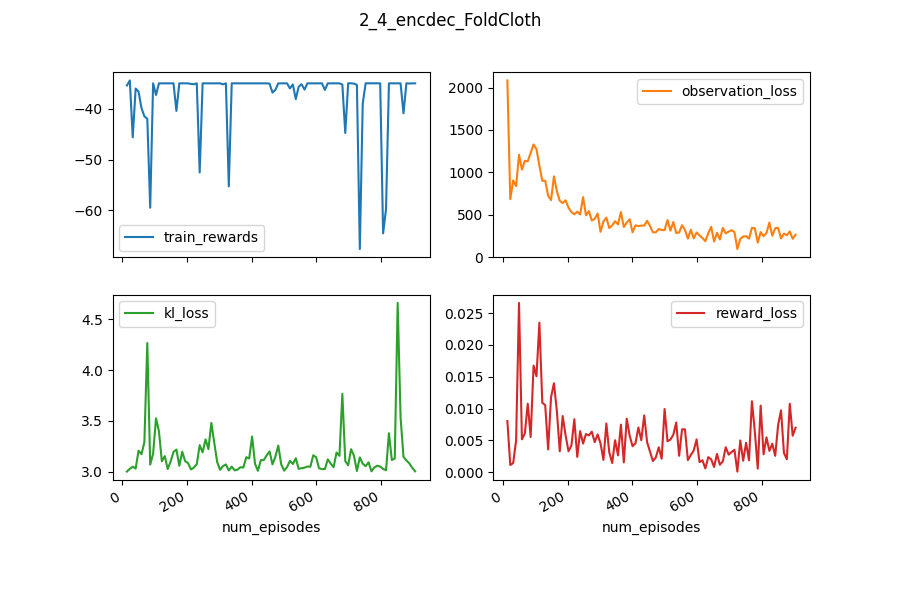

The table this chart was drawn from, first rows:
num_episodes, train_info_avarage_normalized_performanc…, train_info_sum_neg_fixation_dist, eval_test_episodes, kl_loss, eval_info_sum_neg_group_dist, eval_info_avarage_neg_fixation_dist, train_test_episodes, eval_info_avarage_neg_group_dist, train_info_sum_neg_group_dist, train_info_sum_performance, reward_loss, eval_info_sum_normalized_performance, train_info_final_neg_group_dist, train_info_sum_normalized_performance, train_info_final_normalized_performance, num_steps, train_info_avarage_neg_fixation_dist, eval_info_final_performance, train_info_final_neg_fixation_dist, train_info_avarage_performance, eval_info_sum_performance, eval_info_final_neg_fixation_dist, eval_info_avarage_performance
14, -0.004487, -0.5625, 18, 3, -34.06, -0.0182, 9, -0.3406, -34.48, -35.16, 0.008044, -3.543, -0.3445, -0.4487, -0.007135, 1391, -0.005625, -0.3624, -0.006648, -0.3516, -36.24, -0.02041, -0.3624
23, , , , 3.028, , , , , , , 0.001132, , , , , 2282, , , , , , , 
32, , , , 3.048, , , , , , , 0.001443, , , , , 3173, , , , , , , 
41, , , , 3.03, , , , , , , 0.004976, , , , , 4064, , , , , , , 
50, , , , 3.207, , , , , , , 0.02659, , , , , 4955, , , , , , , 
59, , , , 3.171, , , , , , , 0.005172, , , , , 5846, , , , , , , 
68, , , , 3.29, , , , , , , 0.006096, , , , , 6737, , , , , , , 
77, , , , 4.268, , , , , , , 0.01077, , , , , 7628, , , , , , , 
86, , , , 3.069, , , , , , , 0.005542, , , , , 8519, , , , , , , 
95, , , , 3.178, , , , , , , 0.01675, , , , , 9410, , , , , , , 
104, -0.08803, -2.555, 36, 3.525, -34.39, -0.03381, 27, -0.3439, -35.01, -38.08, 0.01509, -9.85, -0.35, -8.803, -0.0972, 10301, -0.02555, -0.3886, -0.02834, -0.3808, -38.45, -0.03792, -0.3845
113, , , , 3.397, , , , , , , 0.02351, , , , , 11192, , , , , , , 
122, , , , 3.101, , , , , , , 0.01091, , , , , 12083, , , , , , , 
131, , , , 3.153, , , , , , , 0.01055, , , , , 12974, , , , , , , 
140, , , , 3.025, , , , , , , 0.003577, , , , , 13865, , , , , , , 
149, , , , 3.098, , , , , , , 0.01177, , , , , 14756, , , , , , , 
158, , , , 3.194, , , , , , , 0.01398, , , , , 15647, , , , , , , 
167, , , , 3.217, , , , , , , 0.009629, , , , , 16538, , , , , , , 
176, , , , 3.057, , , , , , , 0.003289, , , , , 17429, , , , , , , 
185, , , , 3.196, , , , , , , 0.008829, , , , , 18320, , , , , , , 
194, 0.0, 0.0, 54, 3.103, -35, 0.0, 45, -0.35, -35, -35, 0.005802, 0.0, -0.35, 0.0, 0.0, 19211, 0.0, -0.35, 0.0, -0.35, -35, 0.0, -0.35
203, , , , 3.084, , , , , , , 0.003292, , , , , 20102, , , , , , , 
212, , , , 3.021, , , , , , , 0.00419, , , , , 20993, , , , , , , 
221, , , , 3.039, , , , , , , 0.008335, , , , , 21884, , , , , , , 
230, , , , 3.074, , , , , , , 0.002407, , , , , 22775, , , , , , , 
239, , , , 3.261, , , , , , , 0.006457, , , , , 23666, , , , , , , 
248, , , , 3.19, , , , , , , 0.004504, , , , , 24557, , , , , , , 
257, , , , 3.318, , , , , , , 0.006006, , , , , 25448, , , , , , , 
266, , , , 3.222, , , , , , , 0.005795, , , , , 26339, , , , , , , 
275, , , , 3.48, , , , , , , 0.006372, , , , , 27230, , , , , , , 
284, 0.0, 0.0, 72, 3.285, -35, 0.0, 63, -0.35, -35, -35, 0.004723, 0.0, -0.35, 0.0, 0.0, 28121, 0.0, -0.35, 0.0, -0.35, -35, 0.0, -0.35
293, , , , 3.095, , , , , , , 0.005939, , , , , 29012, , , , , , , 
302, , , , 3.018, , , , , , , 0.00452, , , , , 29903, , , , , , , 
311, , , , 3.054, , , , , , , 0.001929, , , , , 30794, , , , , , , 
320, , , , 3.071, , , , , , , 0.007663, , , , , 31685, , , , , , , 
329, , , , 3.011, , , , , , , 0.003123, , , , , 32576, , , , , , , 
338, , , , 3.049, , , , , , , 0.001446, , , , , 33467, , , , , , , 
347, , , , 3.013, , , , , , , 0.00503, , , , , 34358, , , , , , , 
356, , , , 3.019, , , , , , , 0.002657, , , , , 35249, , , , , , , 
365, , , , 3.043, , , , , , , 0.007477, , , , , 36140, , , , , , , 
374, 0.0, 0.0, 90, 3.04, -35, 0.0, 81, -0.35, -35, -35, 0.001553, 0.0, -0.35, 0.0, 0.0, 37031, 0.0, -0.35, 0.0, -0.35, -35, 0.0, -0.35
383, , , , 3.142, , , , , , , 0.008412, , , , , 37922, , , , , , , 
392, , , , 3.13, , , , , , , 0.005742, , , , , 38813, , , , , , , 
401, , , , 3.346, , , , , , , 0.004089, , , , , 39704, , , , , , , 
410, , , , 3.077, , , , , , , 0.004549, , , , , 40595, , , , , , , 
419, , , , 3.007, , , , , , , 0.007028, , , , , 41486, , , , , , , 
428, , , , 3.113, , , , , , , 0.005025, , , , , 42377, , , , , , , 
437, , , , 3.113, , , , , , , 0.008931, , , , , 43268, , , , , , , 
446, , , , 3.16, , , , , , , 0.004717, , , , , 44159, , , , , , , 
455, , , , 3.199, , , , , , , 0.003223, , , , , 45050, , , , , , , 
464, -0.05388, -2.021, 108, 3.071, -33.42, -0.013, 99, -0.3342, -34.46, -36.89, 0.001756, 0.04937, -0.3309, -5.388, -0.09994, 45941, -0.02021, -0.357, -0.04505, -0.3689, -34.98, -0.0408, -0.3498
473, , , , 3.147, , , , , , , 0.002335, , , , , 46832, , , , , , , 
482, , , , 3.256, , , , , , , 0.003924, , , , , 47723, , , , , , , 
491, , , , 3.071, , , , , , , 0.002121, , , , , 48614, , , , , , , 
500, , , , 3.01, , , , , , , 0.009934, , , , , 49505, , , , , , , 
509, , , , 3.044, , , , , , , 0.004861, , , , , 50396, , , , , , , 
518, , , , 3.106, , , , , , , 0.005123, , , , , 51287, , , , , , , 
527, , , , 3.075, , , , , , , 0.005889, , , , , 52178, , , , , , , 
536, , , , 3.131, , , , , , , 0.007811, , , , , 53069, , , , , , , 
545, , , , 3.027, , , , , , , 0.002584, , , , , 53960, , , , , , , 
... 40 more rows
